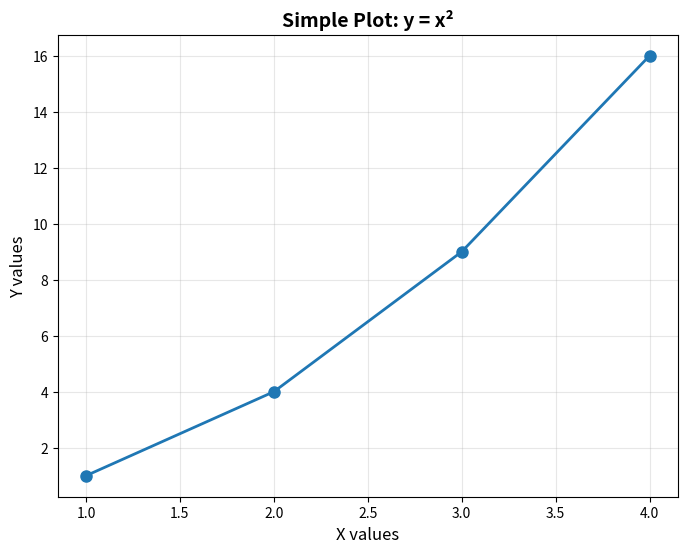

Write the Python code that produced this figure. (Note: this script raises an exception after producing the figure.)
"""
Data Science Libraries Demo
============================
Demonstrates basic usage of the data science libraries mentioned in the notebook:
- Pandas (data manipulation)
- NumPy (numerical operations)
- Matplotlib (visualization)
"""

from typing import TYPE_CHECKING

if TYPE_CHECKING:
    import pandas as pd
    import numpy as np

try:
    import pandas as pd
    import numpy as np
    import matplotlib.pyplot as plt
    LIBRARIES_AVAILABLE = True
except ImportError as e:
    print(f"Warning: Some libraries are not installed. {e}")
    print("Please install required packages: pip install pandas numpy matplotlib")
    LIBRARIES_AVAILABLE = False


def numpy_demo() -> None:
    """Demonstrate NumPy operations"""
    print("=" * 50)
    print("NumPy Examples")
    print("=" * 50)
    
    # Create a NumPy array
    arr: np.ndarray = np.array([1, 2, 3, 4, 5])
    print(f"NumPy array: {arr}")
    print(f"Mean: {np.mean(arr)}")
    print(f"Sum: {np.sum(arr)}")
    print(f"Max: {np.max(arr)}")
    print(f"Min: {np.min(arr)}")
    print()


def pandas_demo() -> None:
    """Demonstrate Pandas operations"""
    print("=" * 50)
    print("Pandas Examples")
    print("=" * 50)
    
    # Create a simple DataFrame
    df: pd.DataFrame = pd.DataFrame({
        'A': [1, 2, 3, 4],
        'B': [4, 5, 6, 7],
        'C': [7, 8, 9, 10]
    })
    print("Pandas DataFrame:")
    print(df)
    print(f"\nDataFrame shape: {df.shape}")
    print(f"Column names: {list(df.columns)}")
    print(f"\nBasic statistics:")
    print(df.describe())
    print()


def matplotlib_demo():
    """Demonstrate Matplotlib visualization"""
    print("=" * 50)
    print("Matplotlib Examples")
    print("=" * 50)
    
    # Create a simple plot
    x: list = [1, 2, 3, 4]
    y: list = [1, 4, 9, 16]
    
    plt.figure(figsize=(8, 6))
    plt.plot(x, y, marker='o', linestyle='-', linewidth=2, markersize=8)
    plt.title('Simple Plot: y = x²', fontsize=14, fontweight='bold')
    plt.xlabel('X values', fontsize=12)
    plt.ylabel('Y values', fontsize=12)
    plt.grid(True, alpha=0.3)
    
    # Save the plot
    import os
    script_dir = os.path.dirname(os.path.abspath(__file__))
    output_file = os.path.join(script_dir, 'plot.png')
    plt.savefig(output_file, dpi=150, bbox_inches='tight')
    print(f"Plot saved as '{output_file}'")
    print("Note: Close the plot window to continue (if displayed)")
    plt.close()  # Close to avoid display issues in non-interactive environments
    print()


def main() -> None:
    """Main function to run all demonstrations"""
    if not LIBRARIES_AVAILABLE:
        return
    
    print("\n" + "=" * 50)
    print("Data Science Libraries Demonstration")
    print("=" * 50 + "\n")
    
    numpy_demo()
    pandas_demo()
    matplotlib_demo()
    
    print("=" * 50)
    print("All demonstrations completed!")
    print("=" * 50)


if __name__ == "__main__":
    main()

